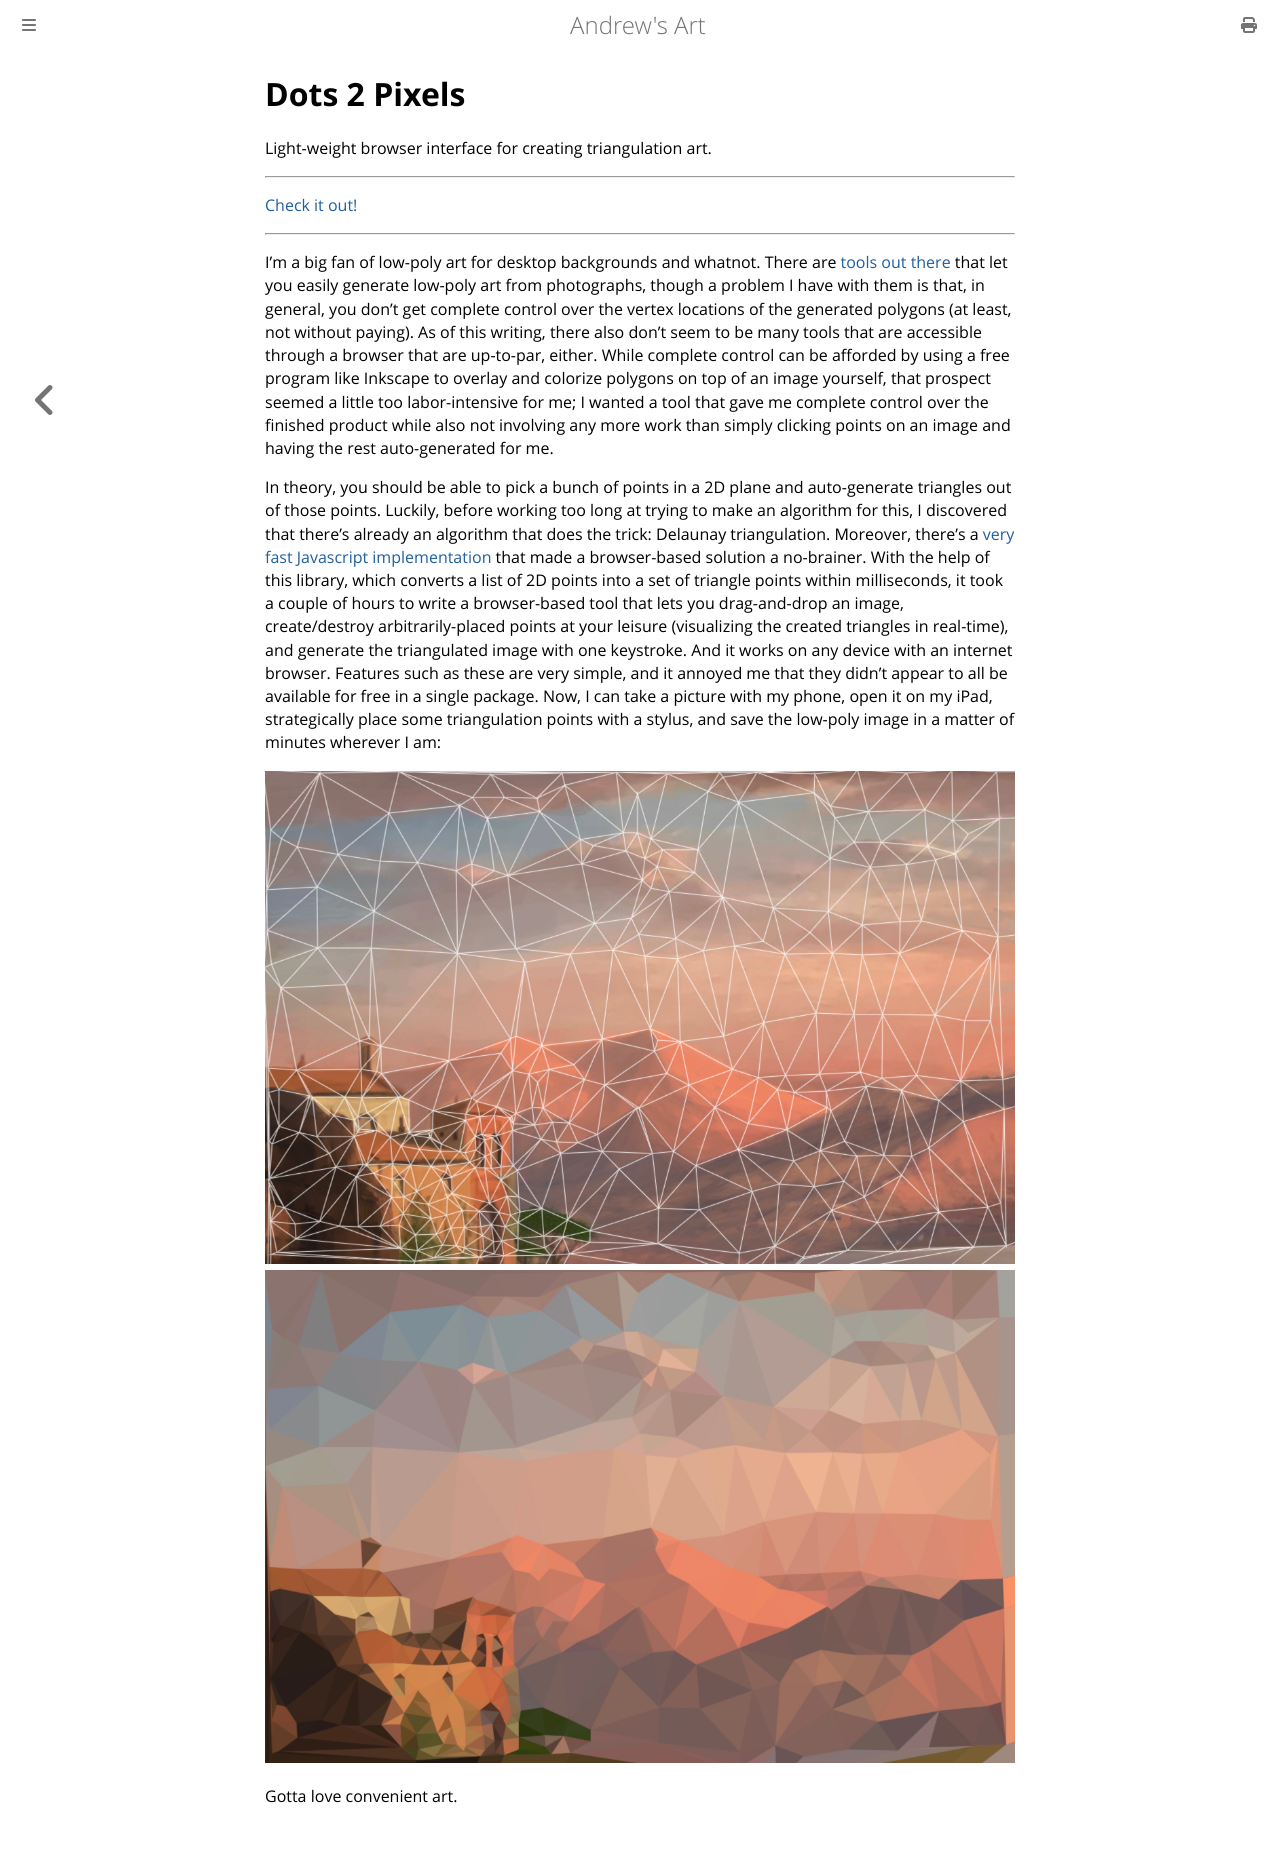

repository: goromal/art · page: Dots_To_Pixels.html · generator: mdbook

# Dots 2 Pixels

Light-weight browser interface for creating triangulation art.

* * *
[Check it out!](https://andrewtorgesen.com/res/dots2pixels.html)
* * *

I'm a big fan of low-poly art for desktop backgrounds and whatnot. There are [tools out there](https://blogging.com/low-poly-generators/) that let you easily generate low-poly art from photographs, though a problem I have with them is that, in general, you don't get complete control over the vertex locations of the generated polygons (at least, not without paying). As of this writing, there also don't seem to be many tools that are accessible through a browser that are up-to-par, either. While complete control can be afforded by using a free program like Inkscape to overlay and colorize polygons on top of an image yourself, that prospect seemed a little too labor-intensive for me; I wanted a tool that gave me complete control over the finished product while also not involving any more work than simply clicking points on an image and having the rest auto-generated for me. 

In theory, you should be able to pick a bunch of points in a 2D plane and auto-generate triangles out of those points. Luckily, before working too long at trying to make an algorithm for this, I discovered  that there's already an algorithm that does the trick: Delaunay triangulation. Moreover, there's a [very fast Javascript implementation](https://github.com/mapbox/delaunator) that made a browser-based solution a no-brainer. With the help of this library, which converts a list of 2D points into a set of triangle points within milliseconds, it took a couple of hours to write a browser-based tool that lets you drag-and-drop an image, create/destroy arbitrarily-placed points at your leisure (visualizing the created triangles in real-time), and generate the triangulated image with one keystroke. And it works on any device with an internet browser. Features such as these are very simple, and it annoyed me that they didn't appear to all be available for free in a single package. Now, I can take a picture with my phone, open it on my iPad, strategically place some triangulation points with a stylus, and save the low-poly image in a matter of minutes wherever I am:

![](./img/d2p_1.jpeg "Delaunay triangle creation") ![](./img/d2p_2.jpeg "Image pixelation")

Gotta love convenient art.
